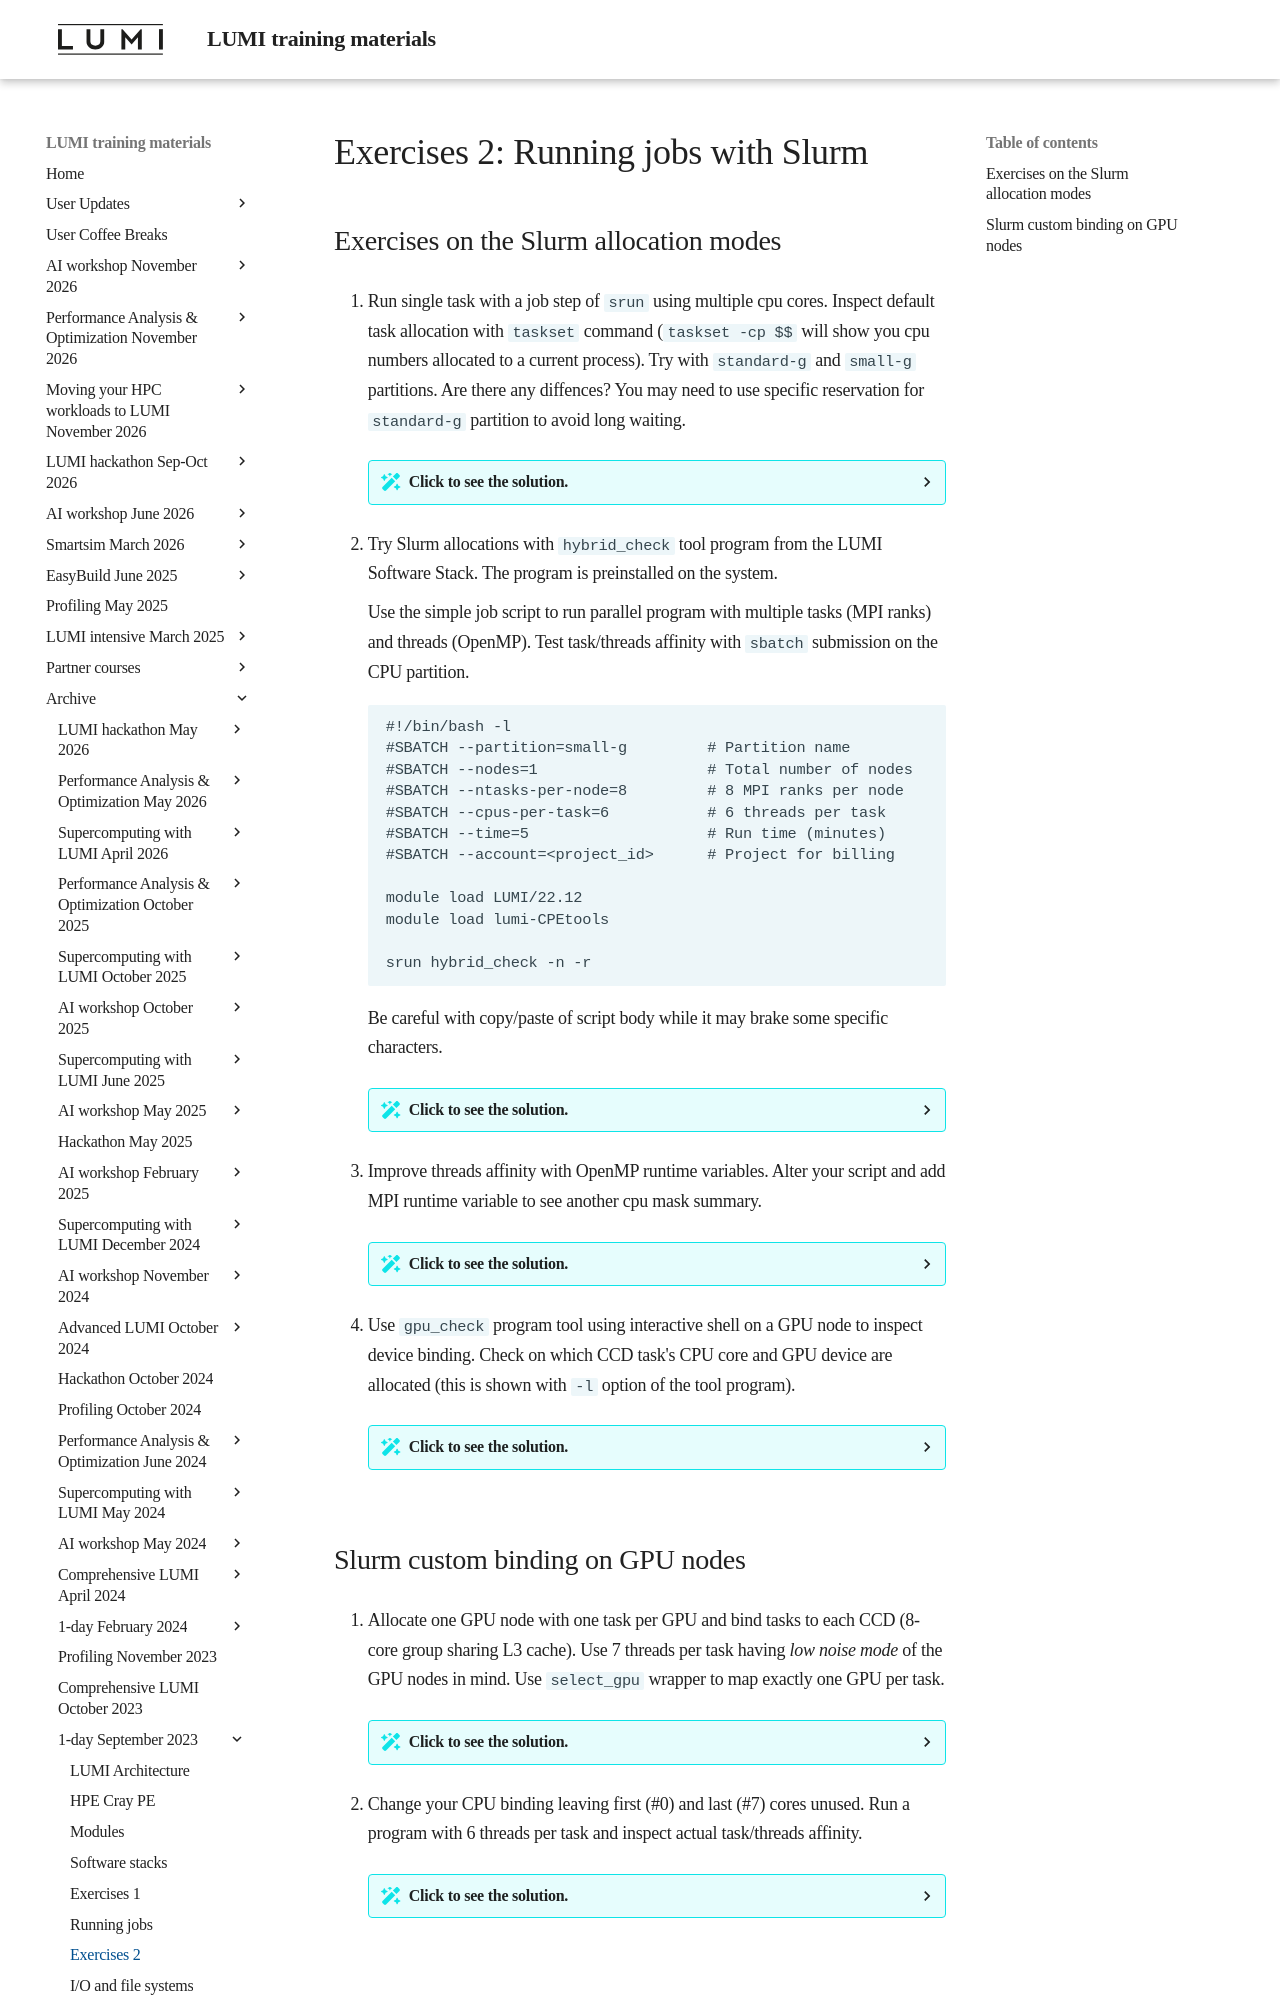

repository: Lumi-supercomputer/LUMI-training-materials · page: 1day-20230921/07_Exercises_2/index.html · generator: mkdocs

# Exercises 2: Running jobs with Slurm

## Exercises on the Slurm allocation modes

1. Run single task with a job step of `srun` using multiple cpu cores. Inspect default task allocation with `taskset` command (`taskset -cp $$` will show you cpu numbers allocated to a current process). Try with `standard-g` and `small-g` partitions. Are there any diffences? You may need to use specific reservation for `standard-g` partition to avoid long waiting. 

	??? Solution "Click to see the solution."
		
		```
		srun --partition=small-g --nodes=1 --tasks=1 --cpus-per-task=16 --time=5 --account=<project_id> bash -c 'taskset -cp $$' 
		```
		
		Note you need to replace `<project_id>` with actual project account ID in a form of `project_` plus 9 digits number.

		```
		srun --partition=standard-g --nodes=1 --tasks=1 --cpus-per-task=16 --time=5 --account=<project_id> --reservation=<res_id> bash -c 'taskset -cp $$' 
		```
		
		The command runs single process (`bash` shell with a native Linux `taskset` tool showing process's CPU affinity) on a compute node. You can use `man taskset` command to see how the tool works.

2. Try Slurm allocations with `hybrid_check` tool program from the LUMI Software Stack. The program is preinstalled on the system. 

	Use the simple job script to run parallel program with multiple tasks (MPI ranks) and threads (OpenMP). Test task/threads affinity with `sbatch` submission on the CPU partition.
	
	```
	#!/bin/bash -l
	#SBATCH --partition=small-g         # Partition name
	#SBATCH --nodes=1                   # Total number of nodes
	#SBATCH --ntasks-per-node=8         # 8 MPI ranks per node
	#SBATCH --cpus-per-task=6           # 6 threads per task
	#SBATCH --time=5                    # Run time (minutes)
	#SBATCH --account=<project_id>      # Project for billing

	module load LUMI/22.12
	module load lumi-CPEtools

	srun hybrid_check -n -r
	``` 

	Be careful with copy/paste of script body while it may brake some specific characters.

	??? Solution "Click to see the solution."
		
		Save script contents into `job.sh` file (you can use `nano` console text editor for instance), remember to use valid project account name.
		
		Submit job script using `sbatch` command. 
		
		```
		sbatch job.sh
		```
		
		The job output is saved in the `slurm-<job_id>.out` file. You can view it's contents with either `less` or `more` shell commands.
		
		Actual task/threads affinity may depend on the specific OpenMP runtime but you should see "block" thread affinity as a default behaviour.

3. Improve threads affinity with OpenMP runtime variables. Alter your script and add MPI runtime variable to see another cpu mask summary. 

	??? Solution "Click to see the solution."
		
		Export `SRUN_CPUS_PER_TASK` environment variable to follow convention from recent Slurm's versions in your script. Add this line before the `hybrid_check` call:
		
		```
		export SRUN_CPUS_PER_TASK=16 
		```
		
		Add OpenMP environment variables definition to your script:
		
		```
		export OMP_NUM_THREADS=${SRUN_CPUS_PER_TASK}
		export OMP_PROC_BIND=close
		export OMP_PLACES=cores
		```
		
		You can also add MPI runtime variable to see another cpu mask summary:
		
		```
		export MPICH_CPUMASK_DISPLAY=1
		```
		
		Note `hybrid_check` and MPICH cpu mask may not be consistent. It is found to be confusing.

4. Use `gpu_check` program tool using interactive shell on a GPU node to inspect device binding. Check on which CCD task's CPU core and GPU device are allocated (this is shown with `-l` option of the tool program).  

	??? Solution "Click to see the solution."
		
		Allocate resources for a single task with a single GPU with `salloc`:
		
		```
		salloc --partition=small-g --nodes=1 --tasks=1 --cpus-per-task=1 --gpus-per-node=1 --time=10 --account=<project_id>
		```
		
		Note that, after allocation being granted, you receive new shell but still on the compute node. You need to use `srun` to execute on the allocated node. 
		
		You need to load specific modules to access tools with GPU support. 
		
		```
		module load LUMI/22.12 partition/G
		```
		
		```
		module load lumi-CPEtools
		```

	        Run `gpu_check` interactively on a compute node:

                ```
                srun gpu_check -l
                ```       
	
		Still remember to terminate your interactive session with `exit` command.
		
		```
		exit
		```
